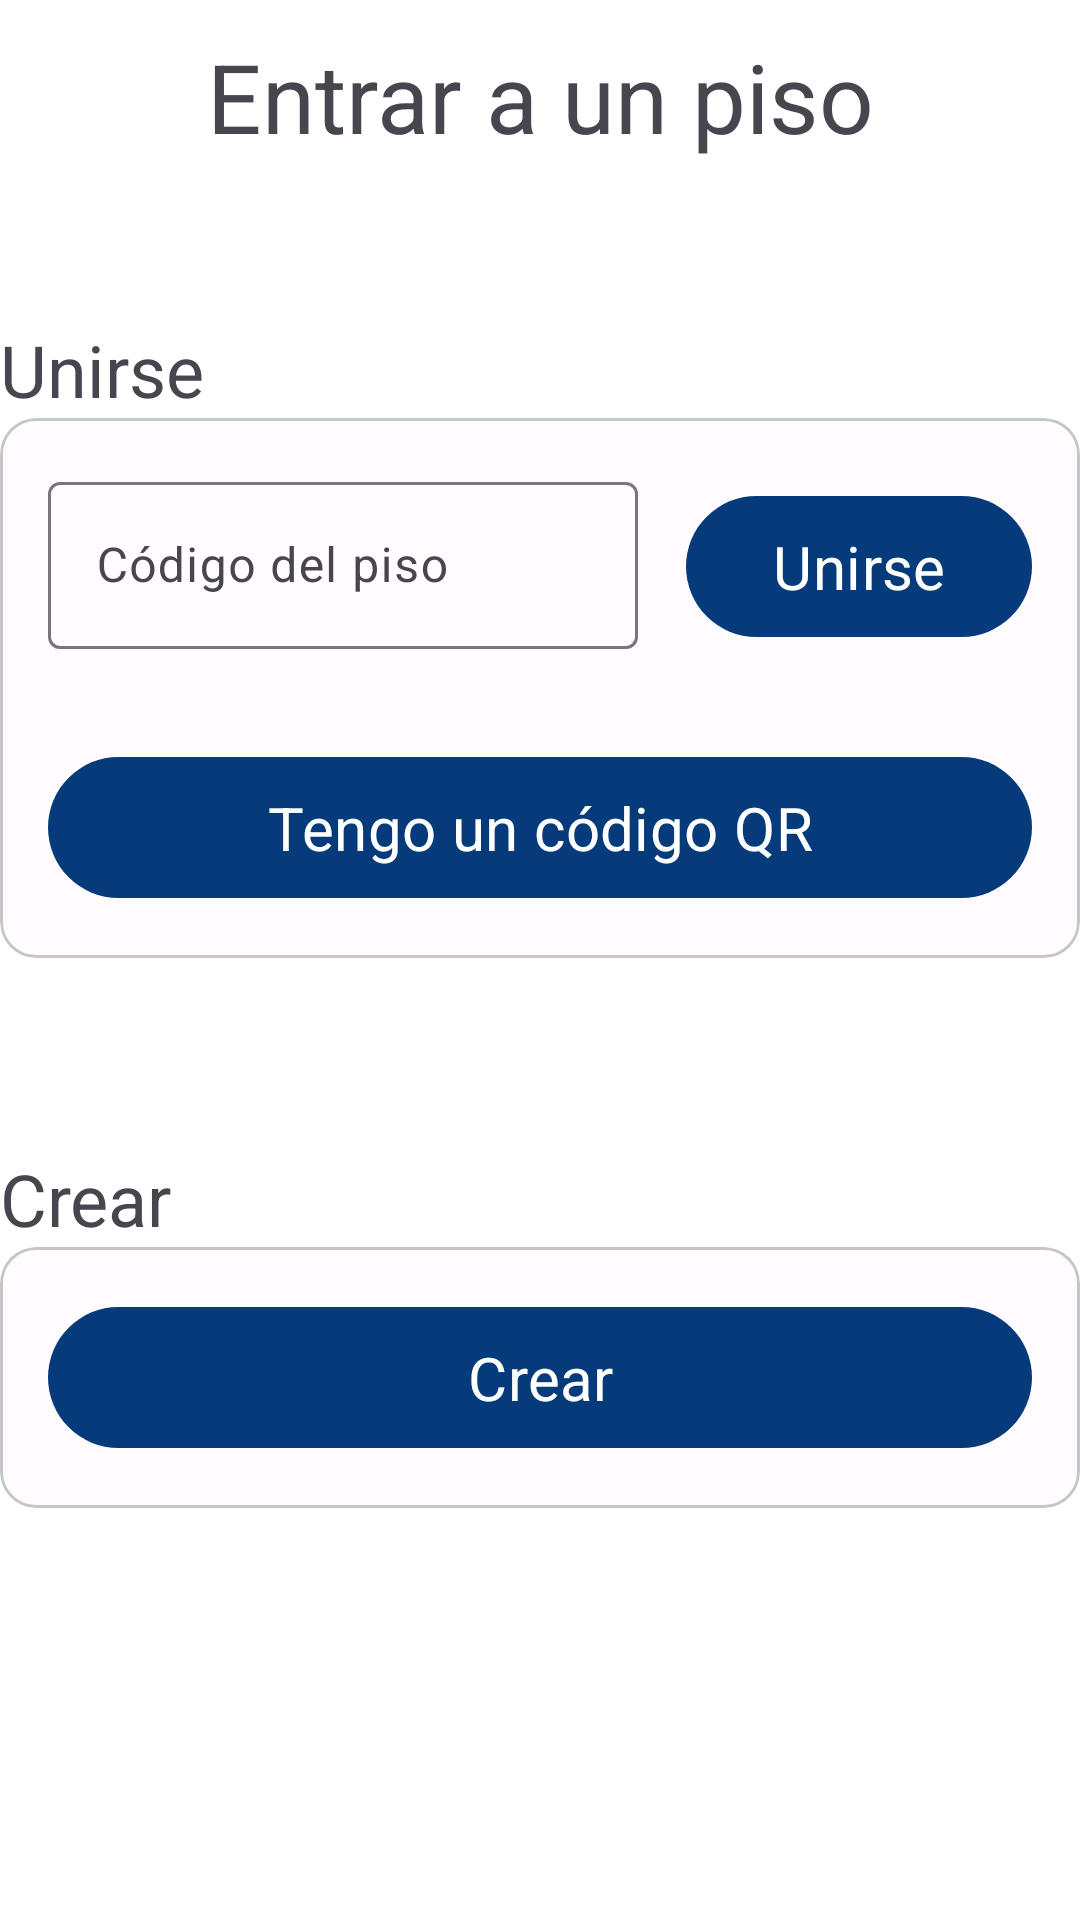

The Android layout XML behind this screen, and the referenced resources:
<!-- AndroidManifest.xml: application theme Theme.MelHouse -->
<!-- res/layout/fragment_no_flat.xml -->
<?xml version="1.0" encoding="utf-8"?>
<androidx.constraintlayout.widget.ConstraintLayout xmlns:android="http://schemas.android.com/apk/res/android"
    xmlns:app="http://schemas.android.com/apk/res-auto"
    xmlns:tools="http://schemas.android.com/tools"
    android:layout_width="match_parent"
    android:layout_height="match_parent"
    android:layout_margin="16dp"
    tools:context=".presentation.fragments.NoFlatFragment">

    <TextView
        android:id="@+id/tvNoFlat"
        style="@style/HeadlineLarge"
        android:layout_width="match_parent"
        android:layout_height="wrap_content"
        android:text="@string/flat_no_flat"
        android:textAlignment="center"
        app:layout_constraintBottom_toTopOf="@id/guidelineNoFlatHorizontal"
        app:layout_constraintEnd_toEndOf="parent"
        app:layout_constraintStart_toStartOf="parent"
        app:layout_constraintTop_toTopOf="parent" />

    <androidx.constraintlayout.widget.Guideline
        android:id="@+id/guidelineNoFlatHorizontal"
        android:layout_width="wrap_content"
        android:layout_height="wrap_content"
        android:orientation="horizontal"
        app:layout_constraintGuide_percent="0.1" />

    <TextView
        android:id="@+id/tvJoin"
        style="@style/HeadlineSmall"
        android:layout_width="match_parent"
        android:layout_height="wrap_content"
        android:layout_marginTop="43dp"
        android:text="@string/flat_join"
        app:layout_constraintEnd_toEndOf="parent"
        app:layout_constraintStart_toStartOf="parent"
        app:layout_constraintTop_toBottomOf="@+id/guidelineNoFlatHorizontal" />

    <com.google.android.material.card.MaterialCardView
        android:id="@+id/cvJoinFlat"
        android:layout_width="match_parent"
        android:layout_height="wrap_content"
        android:checkable="true"
        android:clickable="false"
        android:focusable="true"
        app:layout_constraintTop_toBottomOf="@+id/tvJoin"
        app:layout_constraintEnd_toEndOf="parent"
        app:layout_constraintStart_toStartOf="parent">

        <androidx.constraintlayout.widget.ConstraintLayout
            android:id="@+id/formLayout"
            android:layout_width="match_parent"
            android:layout_height="match_parent"
            android:layout_margin="16dp">

            <com.google.android.material.textfield.TextInputLayout
                android:id="@+id/flatCodeLayout"
                android:layout_width="0dp"
                android:layout_height="wrap_content"
                app:endIconMode="clear_text"
                app:layout_constraintEnd_toStartOf="@id/guidelineNoFlatVertical"
                app:layout_constraintStart_toStartOf="parent"
                app:layout_constraintTop_toTopOf="parent">

                <com.google.android.material.textfield.TextInputEditText
                    android:id="@+id/etFlatCode"
                    android:layout_width="match_parent"
                    android:layout_height="wrap_content"
                    android:hint="@string/flat_code"
                    android:inputType="text" />
            </com.google.android.material.textfield.TextInputLayout>

            <androidx.constraintlayout.widget.Guideline
                android:id="@+id/guidelineNoFlatVertical"
                android:layout_width="wrap_content"
                android:layout_height="wrap_content"
                android:orientation="vertical"
                app:layout_constraintGuide_percent="0.6" />

            <Button
                android:id="@+id/btnJoinFlat"
                android:layout_width="0dp"
                android:layout_height="wrap_content"
                android:layout_marginTop="6dp"
                android:layout_marginStart="16dp"
                android:padding="10dp"
                android:text="@string/flat_join"
                android:textSize="20sp"
                app:layout_constraintEnd_toEndOf="parent"
                app:layout_constraintStart_toEndOf="@id/guidelineNoFlatVertical"
                app:layout_constraintTop_toTopOf="parent" />

            <Button
                android:id="@+id/btnJoinQRFlat"
                android:layout_width="match_parent"
                android:layout_height="wrap_content"
                android:layout_marginTop="32dp"
                android:padding="10dp"
                android:text="@string/flat_create_qr"
                android:textSize="20sp"
                app:layout_constraintEnd_toEndOf="parent"
                app:layout_constraintStart_toStartOf="parent"
                app:layout_constraintTop_toBottomOf="@id/btnJoinFlat" />

        </androidx.constraintlayout.widget.ConstraintLayout>

    </com.google.android.material.card.MaterialCardView>


    <TextView
        android:id="@+id/tvCreate"
        style="@style/HeadlineSmall"
        android:layout_width="match_parent"
        android:layout_height="wrap_content"
        android:layout_marginTop="64dp"
        android:text="@string/flat_create"
        app:layout_constraintEnd_toEndOf="parent"
        app:layout_constraintStart_toStartOf="parent"
        app:layout_constraintTop_toBottomOf="@+id/cvJoinFlat" />

    <com.google.android.material.card.MaterialCardView
        android:id="@+id/cvCreateFlat"
        android:layout_width="match_parent"
        android:layout_height="wrap_content"
        android:checkable="true"
        android:clickable="false"
        android:focusable="true"
        app:layout_constraintTop_toBottomOf="@+id/tvCreate"
        app:layout_constraintEnd_toEndOf="parent"
        app:layout_constraintStart_toStartOf="parent">

        <Button
            android:id="@+id/btnCreateFlat"
            android:layout_width="match_parent"
            android:layout_height="wrap_content"
            android:layout_margin="16dp"
            android:padding="10dp"
            android:text="@string/flat_create"
            android:textSize="20sp" />

    </com.google.android.material.card.MaterialCardView>

</androidx.constraintlayout.widget.ConstraintLayout>
<!-- resources referenced by this layout -->
<resources>
  <string name="flat_code">Código del piso</string>
  <string name="flat_create">Crear</string>
  <string name="flat_create_qr">Tengo un código QR</string>
  <string name="flat_join">Unirse</string>
  <string name="flat_no_flat">Entrar a un piso</string>
  <style name="HeadlineLarge" parent="BaseText">
          <item name="android:textSize">32sp</item>
      </style>
  <style name="HeadlineSmall" parent="BaseText">
          <item name="android:textSize">24sp</item>
      </style>
  <style name="Theme.MelHouse" parent="Base.Theme.MelHouse" />
  <style name="BaseText">
          <item name="fontFamily">sans-serif</item>
      </style>
  <style name="Base.Theme.MelHouse" parent="Theme.Material3.DayNight.NoActionBar">
          
          <item name="android:windowBackground">@color/background</item>
          <item name="background">@color/background</item>
          <item name="colorOnBackground">@color/on_background</item>
  
          <item name="colorPrimary">@color/primary</item>
          <item name="colorOnPrimary">@color/on_primary</item>
          <item name="colorPrimaryContainer">@color/primary_container</item>
          <item name="colorOnPrimaryContainer">@color/on_primary_container</item>
          <item name="colorPrimaryInverse">@color/inverse_primary</item>
  
          <item name="colorSecondary">@color/secondary</item>
          <item name="colorOnSecondary">@color/on_secondary</item>
          <item name="colorSecondaryContainer">@color/secondary_container</item>
          <item name="colorOnSecondaryContainer">@color/on_secondary_container</item>
  
          <item name="colorTertiary">@color/tertiary</item>
          <item name="colorOnTertiary">@color/on_tertiary</item>
          <item name="colorTertiaryContainer">@color/tertiary_container</item>
          <item name="colorOnTertiaryContainer">@color/on_tertiary_container</item>
  
          <item name="colorError">@color/error</item>
          <item name="colorOnError">@color/on_error</item>
          <item name="colorErrorContainer">@color/error_container</item>
          <item name="colorOnErrorContainer">@color/on_error_container</item>
  
          <item name="colorOutline">@color/outline</item>
          <item name="colorOutlineVariant">@color/outline_variant</item>
  
          <item name="colorSurface">@color/surface</item>
          <item name="colorOnSurface">@color/on_surface</item>
          <item name="colorOnSurfaceVariant">@color/on_surface_variant</item>
          <item name="colorSurfaceInverse">@color/inverse_surface</item>
          <item name="colorOnSurfaceInverse">@color/inverse_on_surface</item>
  
          <item name="android:fontFamily">sans-serif</item>
      </style>
  <color name="background">#FFFFFF</color>
  <color name="on_background">#000000</color>
  <color name="primary">#053B7A</color>
  <color name="on_primary">#FFFFFF</color>
  <color name="primary_container">#7EB9FC</color>
  <color name="on_primary_container">#000000</color>
  <color name="inverse_primary">#D0BCFF</color>
  <color name="secondary">#564D03</color>
  <color name="on_secondary">#FFFFFF</color>
  <color name="secondary_container">#FDDF0B</color>
  <color name="on_secondary_container">#262201</color>
  <color name="tertiary">#890608</color>
  <color name="on_tertiary">#FFFFFF</color>
  <color name="tertiary_container">#FF9B99</color>
  <color name="on_tertiary_container">#310202</color>
  <color name="error">#e53026</color>
  <color name="on_error">#ffffff</color>
  <color name="error_container">#f9dedc</color>
  <color name="on_error_container">#410e0b</color>
  <color name="outline">#79747e</color>
  <color name="outline_variant">#c4c7c5</color>
  <color name="surface">#FFFBFE</color>
  <color name="on_surface">#1C1B1F</color>
  <color name="on_surface_variant">#49454E</color>
  <color name="inverse_surface">#313033</color>
  <color name="inverse_on_surface">#F4EFF4</color>
</resources>
